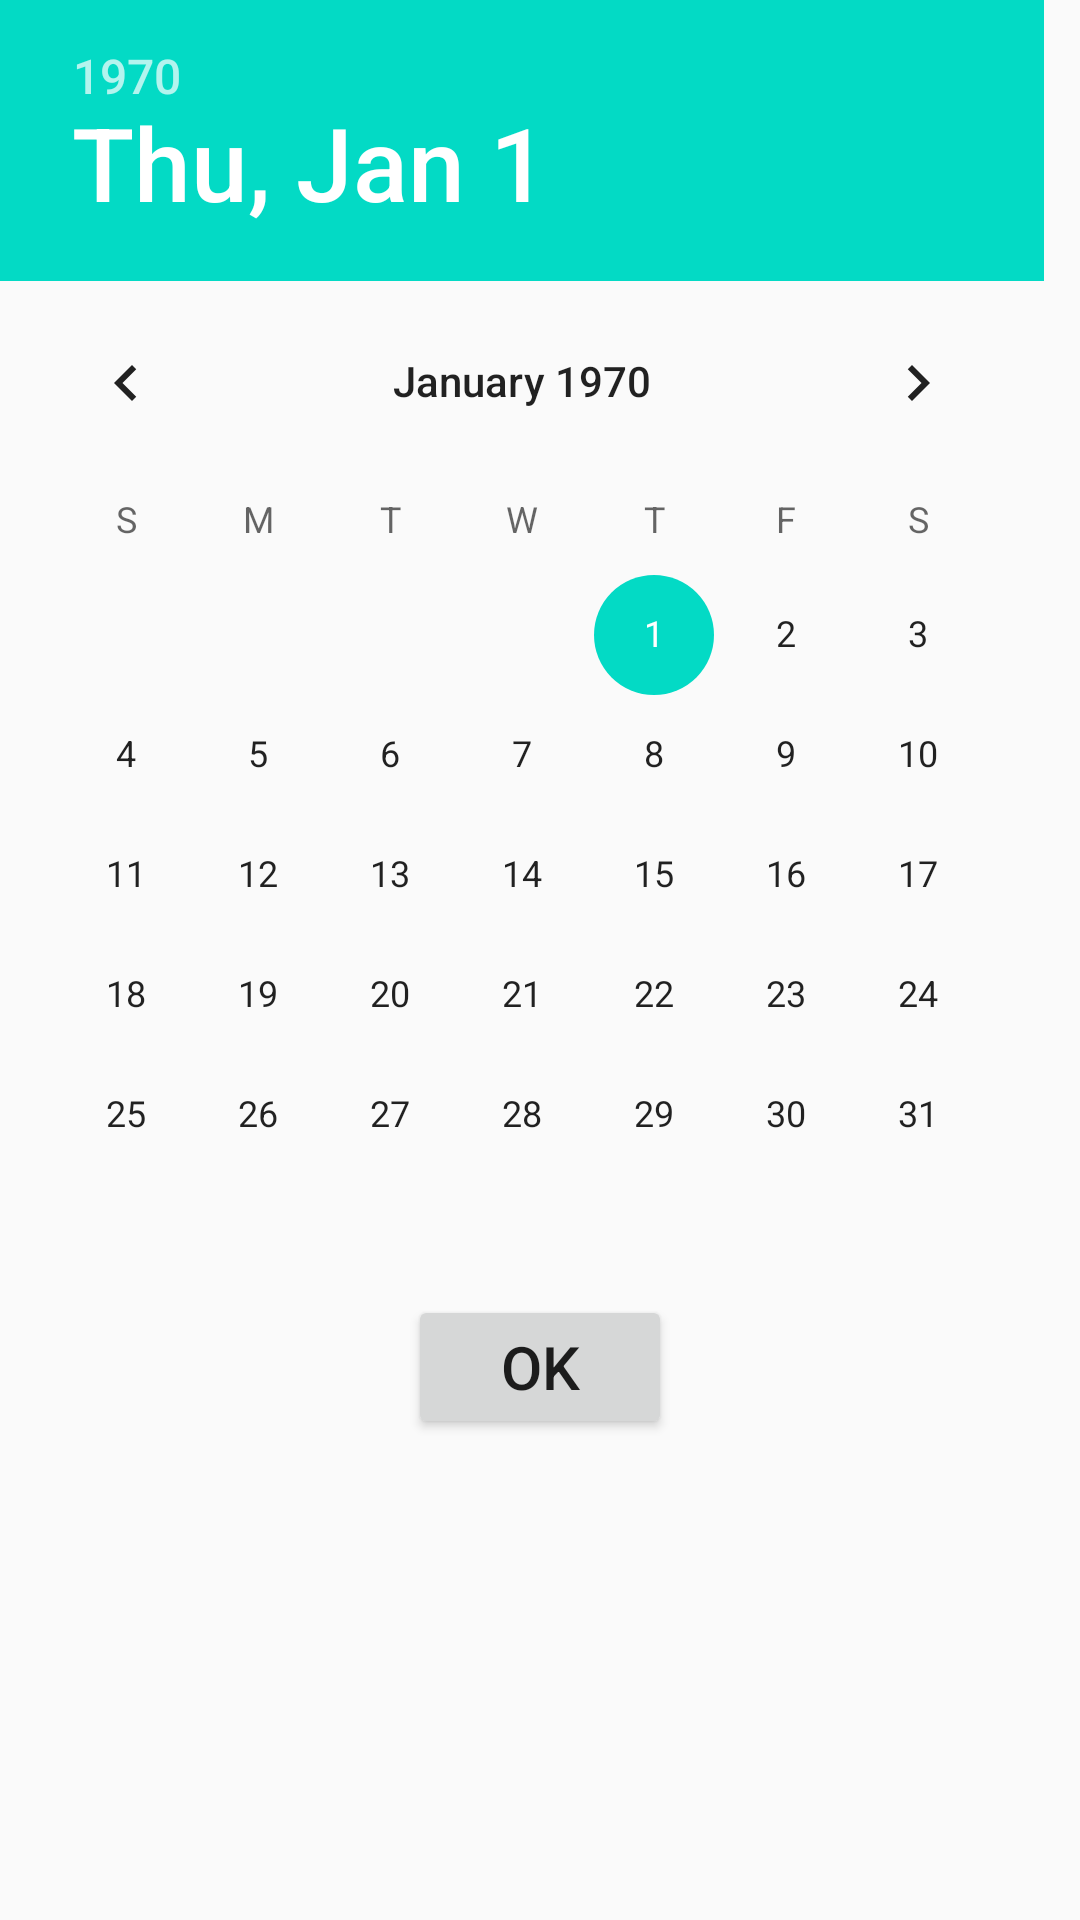

Produce the Android XML layout that renders to this screen, including the resource entries it uses.
<!-- AndroidManifest.xml: application theme AppTheme -->
<!-- res/layout/calendar_layout.xml -->
<?xml version="1.0" encoding="utf-8"?>

<RelativeLayout xmlns:android="http://schemas.android.com/apk/res/android"
    android:layout_width="match_parent"
    android:layout_height="wrap_content">

    <DatePicker
        android:layout_width="match_parent"
        android:layout_height="wrap_content"
        android:foregroundGravity="center_horizontal"
        android:id="@+id/date"
        android:layout_centerHorizontal="true">

    </DatePicker>

    <Button
        android:layout_width="wrap_content"
        android:layout_height="wrap_content"
        android:text="OK"
        android:textSize="20dp"
        android:layout_below="@+id/date"
        android:layout_centerHorizontal="true"
        android:layout_marginBottom="20dp"
        android:padding="10dp"
        android:id="@+id/okButton"/>


</RelativeLayout>
<!-- resources referenced by this layout -->
<resources>
  <style name="AppTheme" parent="Theme.AppCompat.Light.NoActionBar">
  
          <item name="colorPrimary">@color/colorPrimary</item>
          <item name="colorPrimaryDark">@color/colorPrimaryDark</item>
          <item name="colorAccent">@color/colorAccent</item>
  
      </style>
  <!-- not gathered from this repository: default colours our renderer supplied (Android Studio template values) -->
  <color name="colorPrimary">#FF6200EE</color>
  <color name="colorPrimaryDark">#FF3700B3</color>
  <color name="colorAccent">#FF03DAC5</color>
</resources>
